Run: headless pygame with SDL's dummy video driver; simulated clock (each Clock.tick advances the game by its frame time, no real sleeping); random seed 0; keys injected as events and as key.get_pressed() state; no mouse input.
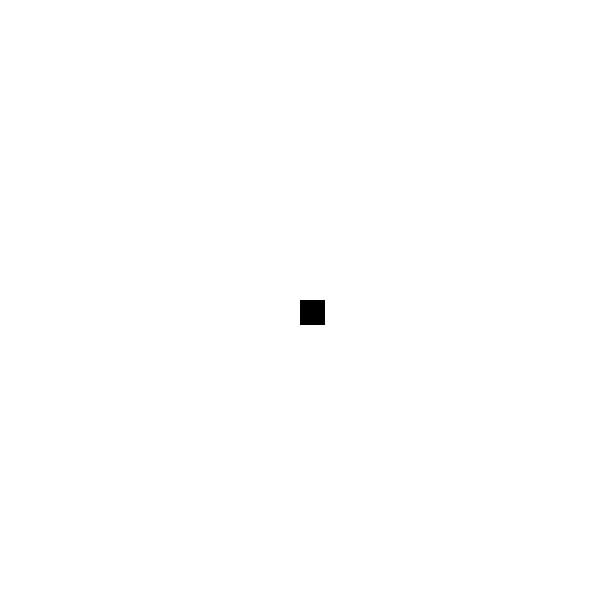
Frame 1 of 4 · flips 1–60 · no input
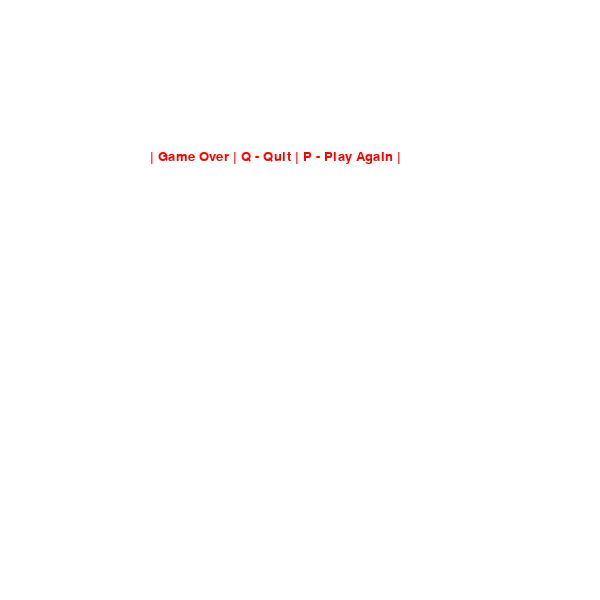
Frame 2 of 4 · flips 61–180 · tapped SPACE, RETURN · held RIGHT (→), D
Frame 3 of 4 · flips 181–300 · held DOWN (↓), S · screen unchanged from frame 2, image omitted
Frame 4 of 4 · flips 301–420 · held LEFT (←), A, UP (↑), W · screen unchanged from frame 3, image omitted

The pygame program that drew these frames:

import pygame
import time
import random
pygame.init()

red = (255,0,0) 
white = (255,255,255)
black = (0,0,0)
gold = (212,175,55)

dis_height = 600
dis_width = 600
dis = pygame.display.set_mode((dis_width,dis_height))
pygame.display.set_caption("Snake Game by Nick")

snake_block = 10
snake_size = 25

clock = pygame.time.Clock()
snake_speed = 30

font_style = pygame.font.SysFont("bahnschrift", 20)
score_font = pygame.font.SysFont("comicsansms", 35)

def our_snake(snake_block, snake_list):
    for x in snake_list:
        pygame.draw.rect(dis,black,[x[0],x[1],snake_block, snake_block])

def message(msg, color):
    mesg = font_style.render(msg, True, color)
    dis.blit(mesg, [dis_width/4, dis_height/4])

def gameLoop():
    game_over = False
    game_close = False

    x1 = dis_width/2
    y1 = dis_height/2

    x1_change = 0
    y1_change = 0

    snake_list = []
    length_of_snake = 1

    foodx = round(random.randrange(0, dis_width - snake_block)/10)*10
    foody = round(random.randrange(0, dis_width - snake_block)/10)*10

    while not game_over:

        while game_close == True:
            dis.fill(white)
            message("| Game Over | Q - Quit | P - Play Again |", red)
            pygame.display.update()

            for event in pygame.event.get():
                if event.type == pygame.KEYDOWN:
                    if event.key == pygame.K_q:
                        game_over = True
                        game_close = False
                    if event.key == pygame.K_p:
                        gameLoop()
                    
        
        for event in pygame.event.get():
            if event.type == pygame.QUIT:
                game_over = True
            if event.type == pygame.KEYDOWN:
                if event.key == pygame.K_LEFT:
                    x1_change = -snake_block
                    y1_change = 0
                elif event.key == pygame.K_RIGHT:
                    x1_change = snake_block
                    y1_change = 0
                elif event.key == pygame.K_UP:
                    y1_change = -snake_block
                    x1_change = 0
                elif event.key == pygame.K_DOWN:
                    y1_change = snake_block
                    x1_change = 0

        if x1 >= dis_width or x1 < 0 or y1 >= dis_height or y1 < 0:
            game_close = True
        
        x1 += x1_change
        y1 += y1_change
        dis.fill(white)
        pygame.draw.rect(dis,black,[x1,y1,snake_size,snake_size])
        snake_head = []
        snake_head.append(x1)
        snake_head.append(y1)
        snake_list.append(snake_head)
        if len(snake_list) > length_of_snake:
            del snake_list[0]

        for x in snake_list[:-1]:
            if x == snake_head:
                game_close = True

        our_snake(snake_block, snake_list)
        pygame.display.update()

        if x1 == foodx and y1 == foody:
            foodx = round(random.randrange(0, dis_width - snake_block)/10.0) * 10.0
            foody = round(random.randrange(0, dis_height - snake_block)/10.0) * 10.0
        clock.tick(snake_speed)

    pygame.quit()
    quit()

gameLoop()
